Run: headless pygame with SDL's dummy video driver; simulated clock (each Clock.tick advances the game by its frame time, no real sleeping); random seed 0; keys injected as events and as key.get_pressed() state; mouse plan: one left click at the window centre at the start of phase 2, then a move to the lower-right quarter at the start of phase 3.
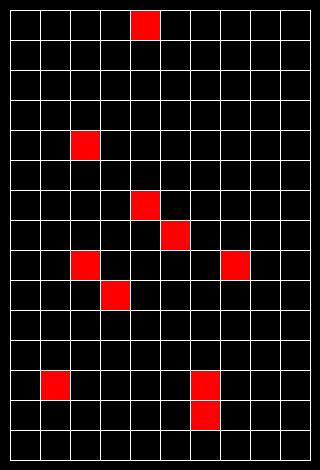
Frame 1 of 4 · flips 1–60 · no input
Frame 2 of 4 · flips 61–180 · clicked the window centre · tapped SPACE, RETURN · held RIGHT (→), D · screen unchanged from frame 1, image omitted
Frame 3 of 4 · flips 181–300 · moved the mouse to the lower-right quarter · held DOWN (↓), S · screen unchanged from frame 2, image omitted
Frame 4 of 4 · flips 301–420 · held LEFT (←), A, UP (↑), W · screen unchanged from frame 3, image omitted

The pygame program that drew these frames:

import pygame
import random

pygame.init()
screen = pygame.display.set_mode((320, 470))


class Board:
    # создание поля
    def __init__(self, width, height):
        self.width = width
        self.height = height
        self.board = [[-1] * width for _ in range(height)]
        # значения по умолчанию
        self.left = 10
        self.top = 10
        self.cell_size = 30

    # настройка внешнего вида
    def set_view(self, left, top, cell_size):
        self.left = left
        self.top = top
        self.cell_size = cell_size

    def render(self):
        global screen

        for i in range(self.width):
            for r in range(self.height):
                pygame.draw.polygon(screen, (255, 255, 255), [(self.left + self.cell_size * i,
                                                                    self.top + self.cell_size * r),
                                                                   (self.left + self.cell_size * (i + 1),
                                                                    self.top + self.cell_size * r),
                                                                   (self.left + self.cell_size * (i + 1),
                                                                    self.top + self.cell_size * (r + 1)),
                                                                   (self.left + self.cell_size * i,
                                                                    self.top + self.cell_size * (r + 1))], 1)
                if self.board[r][i] == 10:
                    pygame.draw.polygon(screen, (255, 0, 0), [(self.left + 1 + self.cell_size * i, self.top + 1 + self.cell_size * r),
                                                                  (self.left - 1 + self.cell_size * (i + 1), self.top + 1 + self.cell_size * r),
                                                                  (self.left - 1 + self.cell_size * (i + 1), self.top - 1 + self.cell_size * (r + 1)),
                                                                  (self.left + 1 + self.cell_size * i, self.top - 1 + self.cell_size * (r + 1))], 0)
                elif self.board[r][i] != -1:
                    textsurface = myfont.render(str(self.board[r][i]), False, (0, 255, 0))
                    screen.blit(textsurface, (self.left + 2 + self.cell_size * i, self.top + 2 + self.cell_size * r))


    def get_cell(self, mouse_pos):
        x, y = mouse_pos
        x -= self.left
        y -= self.top
        if x in range(0, self.width * self.cell_size) and y in range(0, self.height * self.cell_size):
            x0 = x // self.cell_size
            y0 = y // self.cell_size
            return x0, y0
        return None

    def on_click(self, cell):
        pass

    def get_click(self, mouse_pos):
        cell = self.get_cell(mouse_pos)
        self.on_click(cell)


class Minesweeper(Board):
    def __init__(self, x, y , mine):
        super().__init__(x, y)
        self.mine = mine
        self.random_mine()

    def random_mine(self):
        n = 0
        while True:
            x, y = random.randint(0, len(self.board) - 1), random.randint(0, len(self.board[0]) - 1)
            if self.board[x][y] == -1:
                self.board[x][y] = 10
                n += 1
            if n == 10:
                break

    def on_click(self, cell):
        if self.board[cell[1]][cell[0]] != 10:
            self.open_cell(cell)

    def open_cell(self, cell):
            x, y = cell
            n = 0
            for v in range(-1, 2):
                for k in range(-1, 2):
                    x_check, y_check = x + k, y + v
                    if x_check == x and y_check == y:
                        continue
                    if x_check < 0 or y_check < 0:
                        continue
                    if x_check >= self.width or y_check >= self.height:
                        continue
                    if self.board[y_check][x_check] == 10:
                        n += 1
            self.board[y][x] = n


pygame.font.init() # you have to call this at the start,
                   # if you want to use this module.
myfont = pygame.font.SysFont('Comic Sans MS', 15)
game = Minesweeper(10, 15, 10)
running = True
while running:
    for event in pygame.event.get():
        if event.type == pygame.QUIT:
            running = False
        if event.type == pygame.MOUSEBUTTONDOWN:
            game.get_click(event.pos)
    screen.fill((0, 0, 0))
    game.render()
    pygame.display.flip()
